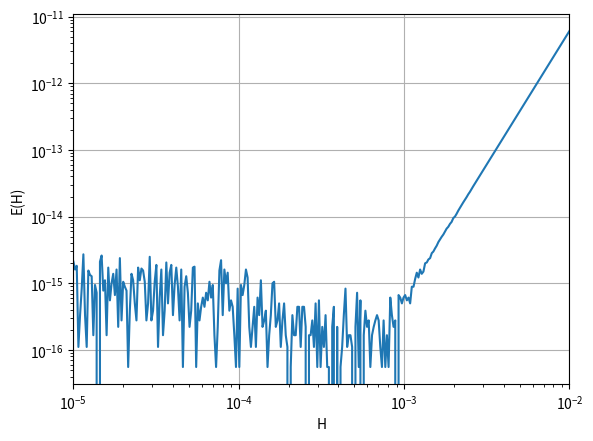

This chart was generated by the following Python code:
import numpy as np
import matplotlib.pyplot as plt

a, b = 1, 2
N = np.round(np.logspace(2,5,300))
actual= 2*np.log(2)-1
Hlist = (b-a)/N
error = []

def simp(y,h):
    return (h/3)*(y[0]+y[-1]+\
    4*sum(y[1:-1:2])+2*sum(y[2:-1:2]))

for n in N:
    n2 = 2*n
    x = np.linspace(a,b,int(n2+1))
    y = np.log(x)
    h = (b-a)/n2
    estim = simp(y,h)
    error.append(actual-estim)
    
plt.loglog(Hlist , np.abs(error))
plt.xlim([1e-5,1e-2])
plt.xlabel('H')
plt.ylabel('E(H)')
plt.grid('on')
plt.show()

k=(np.log(error[0])-np.log(error[50]))/\
  (np.log(Hlist[0])-np.log(Hlist[50]))
print(f'Gradient of line = {k:.5f}.')